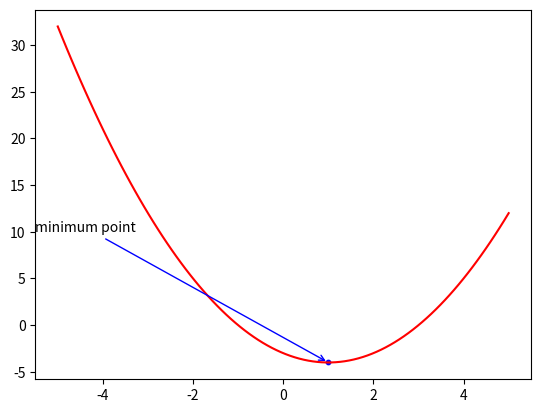

Source code (Python):
import matplotlib.pyplot as plt
import numpy as np
x=np.linspace(-5,5,100)
y=x**2-2*x-3
plt.plot(x,y,c='r')
plt.scatter(1,-4,c='b',s=10)
plt.annotate('minimum point',xy=(1,-4),xytext=(-5.5,10),
             arrowprops={'arrowstyle':'->','color':'blue'})
plt.show()

